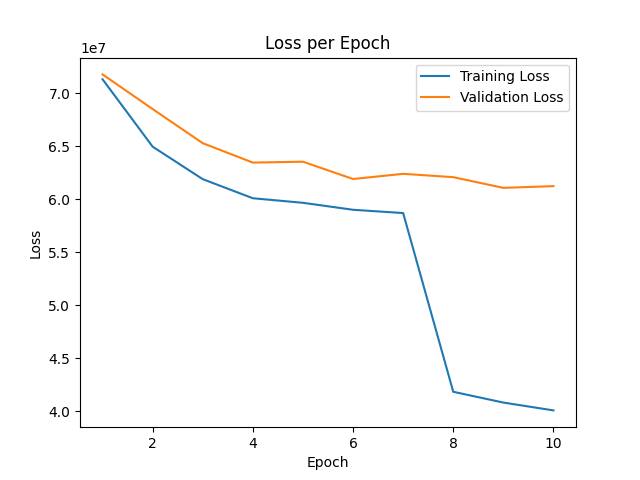

Source data for this figure (header and first rows):
epoch, train_loss, val_loss
0, 1.30586024e+08, 8.0994824e+07
1, 7.130644e+07, 7.1766936e+07
2, 6.4950252e+07, 6.849896e+07
3, 6.188575e+07, 6.5278336e+07
4, 6.0085772e+07, 6.344883e+07
5, 5.9655784e+07, 6.353223e+07
6, 5.8998572e+07, 6.190084e+07
7, 5.8688156e+07, 6.238859e+07
8, 4.1831944e+07, 6.207441e+07
9, 4.081472e+07, 6.1065e+07
10, 4.007574e+07, 6.1228904e+07
